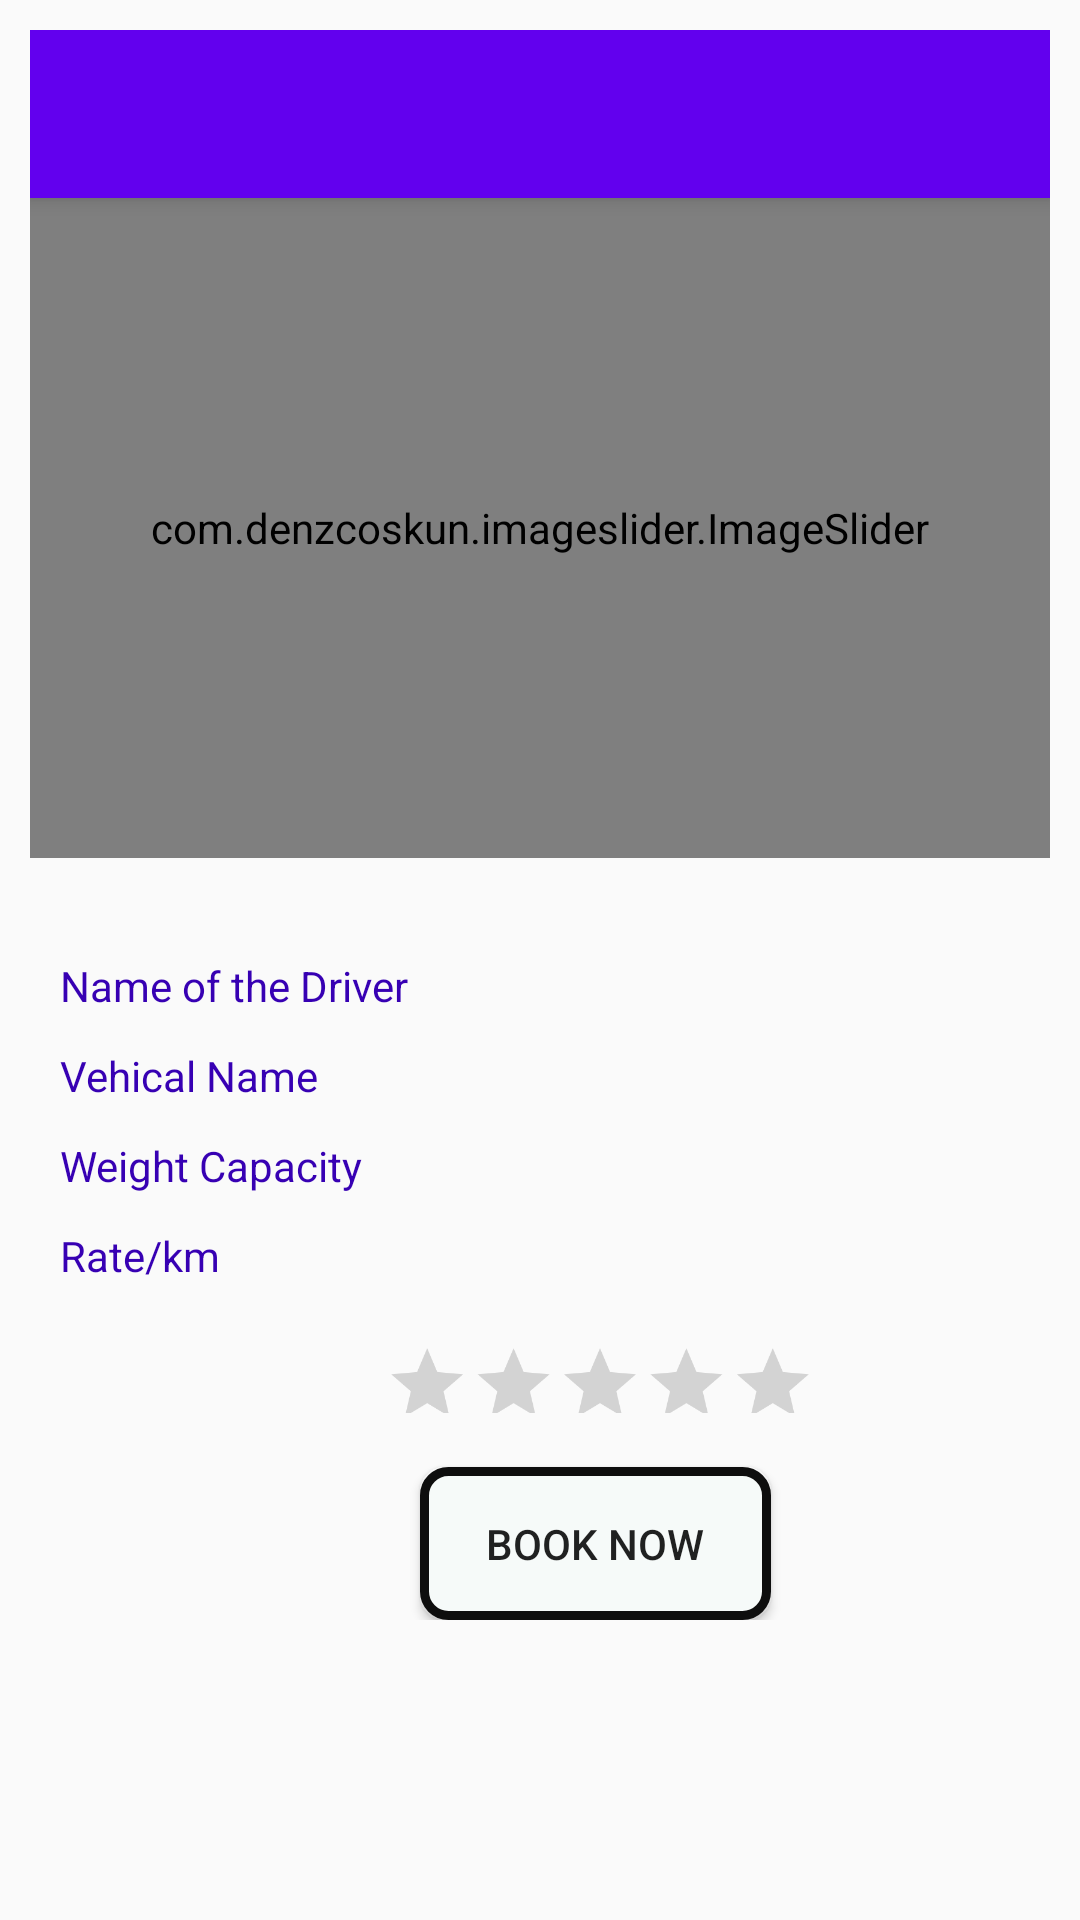

Write the Android layout XML for this screen, with the resource values it uses.
<!-- AndroidManifest.xml: application theme AppTheme -->
<!-- res/layout/activity_goods_vehicals.xml -->
<?xml version="1.0" encoding="utf-8"?>
<LinearLayout xmlns:android="http://schemas.android.com/apk/res/android"
    xmlns:app="http://schemas.android.com/apk/res-auto"
    xmlns:tools="http://schemas.android.com/tools"
    android:layout_width="match_parent"
    android:layout_height="match_parent"
    android:padding="10dp"
    tools:context="com.antixiansoftware.travelling.Goods.GoodsVehicalsActivity"
    android:orientation="vertical">


    <androidx.appcompat.widget.Toolbar
        android:id="@+id/toolbar3"
        android:layout_width="match_parent"
        android:layout_height="?attr/actionBarSize"
        android:background="@color/colorPrimary"
        android:elevation="4dp"
        android:theme="@style/ThemeOverlay.AppCompat.Dark.ActionBar"
        tools:ignore="MissingConstraints" />


    <ScrollView
        android:layout_width="match_parent"
        android:layout_height="match_parent"
        android:labelFor="@id/toolbar3"
        android:id="@+id/sc1">

        <LinearLayout
            android:layout_width="match_parent"
            android:layout_height="match_parent"
            android:orientation="vertical">





            <com.denzcoskun.imageslider.ImageSlider

                android:id="@+id/image_slider"
                android:layout_width="414dp"
                android:layout_height="220dp"
                android:layout_below="@id/sc1"
                android:layout_gravity="center"
                android:layout_marginStart="0dp"
                android:layout_marginLeft="0dp"
                android:layout_marginEnd="0dp"
                android:layout_marginRight="0dp"
                android:layout_marginBottom="23dp"
                app:auto_cycle="true"
                android:scrollbarFadeDuration="15000"
                app:corner_radius="5"
                app:delay="0"
                app:error_image="@drawable/download"
                app:period="5000"
                app:placeholder="@drawable/download">

            </com.denzcoskun.imageslider.ImageSlider>


            <TextView
                android:id="@+id/textView1"
                android:layout_width="379dp"
                android:layout_height="30dp"
                android:layout_below="@+id/image_slider"
                android:layout_marginStart="10dp"
                android:layout_marginLeft="10dp"
                android:ems="10"
                android:hint="Name of the Driver"
                android:paddingTop="10dp"
                android:textColorHint="@color/colorPrimaryDark"
                tools:ignore="NotSibling" />

            <TextView
                android:id="@+id/textView2"
                android:layout_width="379dp"
                android:layout_height="30dp"
                android:layout_below="@+id/textView1"
                android:layout_marginStart="10dp"
                android:layout_marginLeft="10dp"
                android:ems="10"
                android:hint="Vehical Name"
                android:paddingTop="10dp"
                android:textColorHint="@color/colorPrimaryDark"
                tools:ignore="NotSibling" />

            <TextView
                android:id="@+id/textView3"
                android:layout_width="379dp"
                android:layout_height="30dp"
                android:layout_below="@+id/textView2"
                android:layout_marginStart="10dp"
                android:layout_marginLeft="10dp"
                android:ems="10"
                android:hint="Weight Capacity"
                android:paddingTop="10dp"
                android:textColorHint="@color/colorPrimaryDark"
                tools:ignore="NotSibling" />



            <TextView
                android:id="@+id/textView4"
                android:layout_width="379dp"
                android:layout_height="30dp"
                android:layout_below="@+id/textView3"
                android:layout_marginStart="10dp"
                android:layout_marginLeft="10dp"
                android:ems="10"
                android:hint="Rate/km"
                android:paddingTop="10dp"
                android:textColorHint="@color/colorPrimaryDark"
                tools:ignore="NotSibling" />

            <RatingBar
                android:id="@+id/ratingBar2"
                android:layout_width="wrap_content"
                android:layout_height="40dp"
                android:layout_below="@+id/image_slider"
                android:layout_marginStart="70dp"
                android:scaleX=".6"
                android:scaleY=".6"
                android:layout_marginLeft="53dp"
                android:layout_marginTop="10dp" />

            <Button
                android:id="@+id/button44"
                android:layout_width="117dp"
                android:layout_height="51dp"
                android:layout_below="@+id/ratingBar2"
                android:layout_marginStart="130dp"
                android:layout_marginLeft="50dp"
                android:layout_marginTop="10dp"
                android:layout_toEndOf="@+id/button77"
                android:layout_toRightOf="@+id/button77"
                android:background="@drawable/by_round"
                android:gravity="center"
                android:text="Book Now"
                android:textAlignment="center" />


        </LinearLayout>

    </ScrollView>


</LinearLayout>
<!-- resources referenced by this layout -->
<resources>
  <color name="colorPrimary">#6200EE</color>
  <color name="colorPrimaryDark">#3700B3</color>
  <!-- drawable by_round (drawable) -->
  <?xml version="1.0" encoding="utf-8"?>
  <shape xmlns:android="http://schemas.android.com/apk/res/android"
      android:shape="rectangle">
      <solid android:color="#F6FAF9"/>
      <stroke android:width="3dp"
          android:color="#0E0E0E"/>
      <corners android:radius="8dp"/>
  
  
  </shape>
  <style name="AppTheme" parent="Theme.AppCompat.Light.NoActionBar">
          
          <item name="colorPrimary">@color/colorPrimary</item>
          <item name="colorPrimaryDark">@color/colorPrimaryDark</item>
          <item name="colorAccent">@color/colorAccent</item>
      </style>
  <color name="colorAccent">#03DAC5</color>
</resources>
